The GitHub repository mongkholp/Cleanliness-Datasets contains a labelled image folder "OriginalImage" with 2 categories: clean, unclean. Examples follow, each with its label.

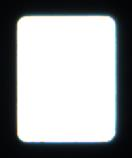
Label: clean

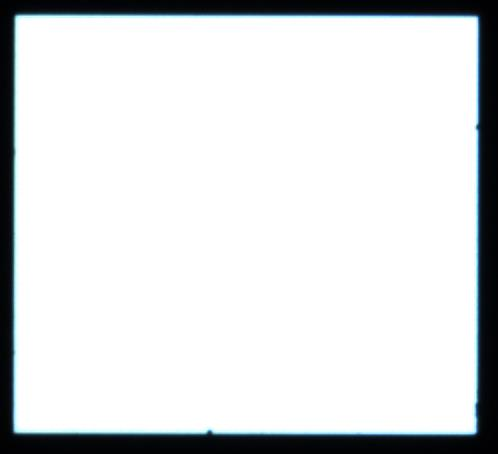
Label: clean

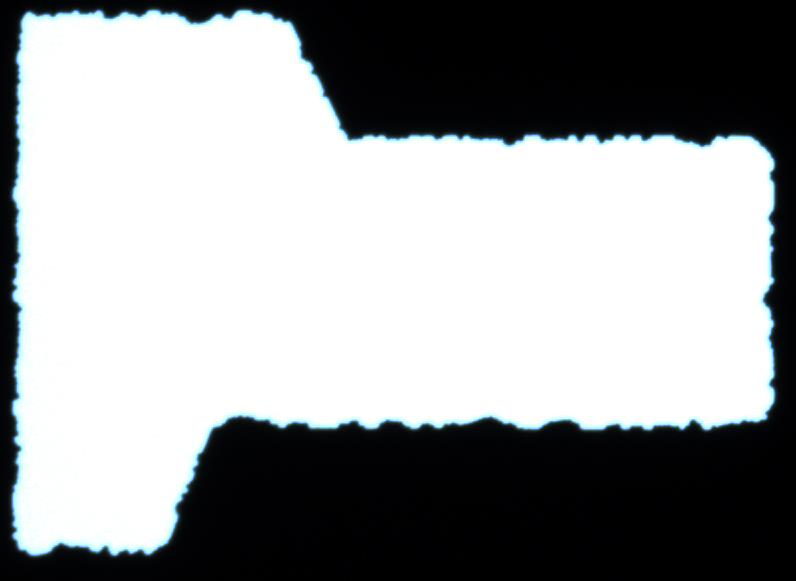
Label: unclean

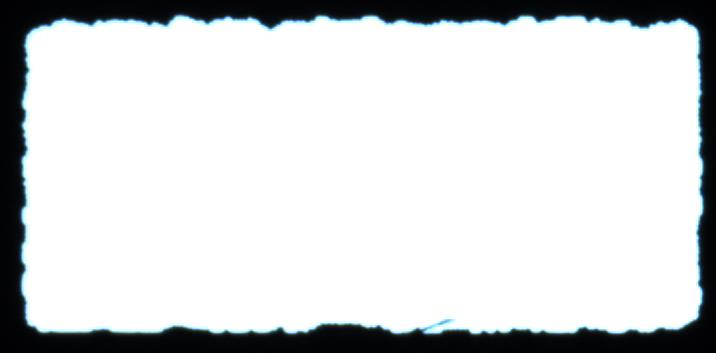
Label: unclean

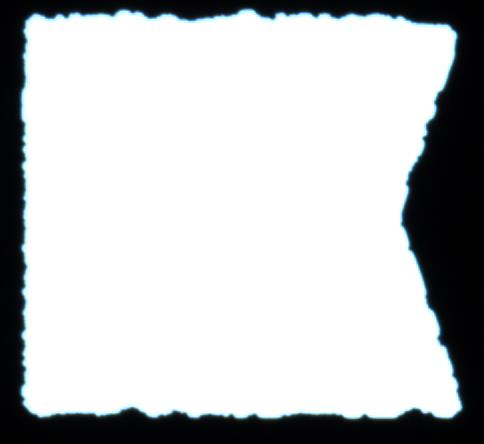
Label: unclean

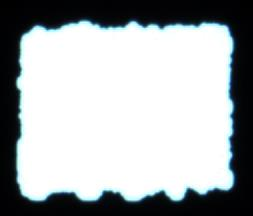
Label: unclean
